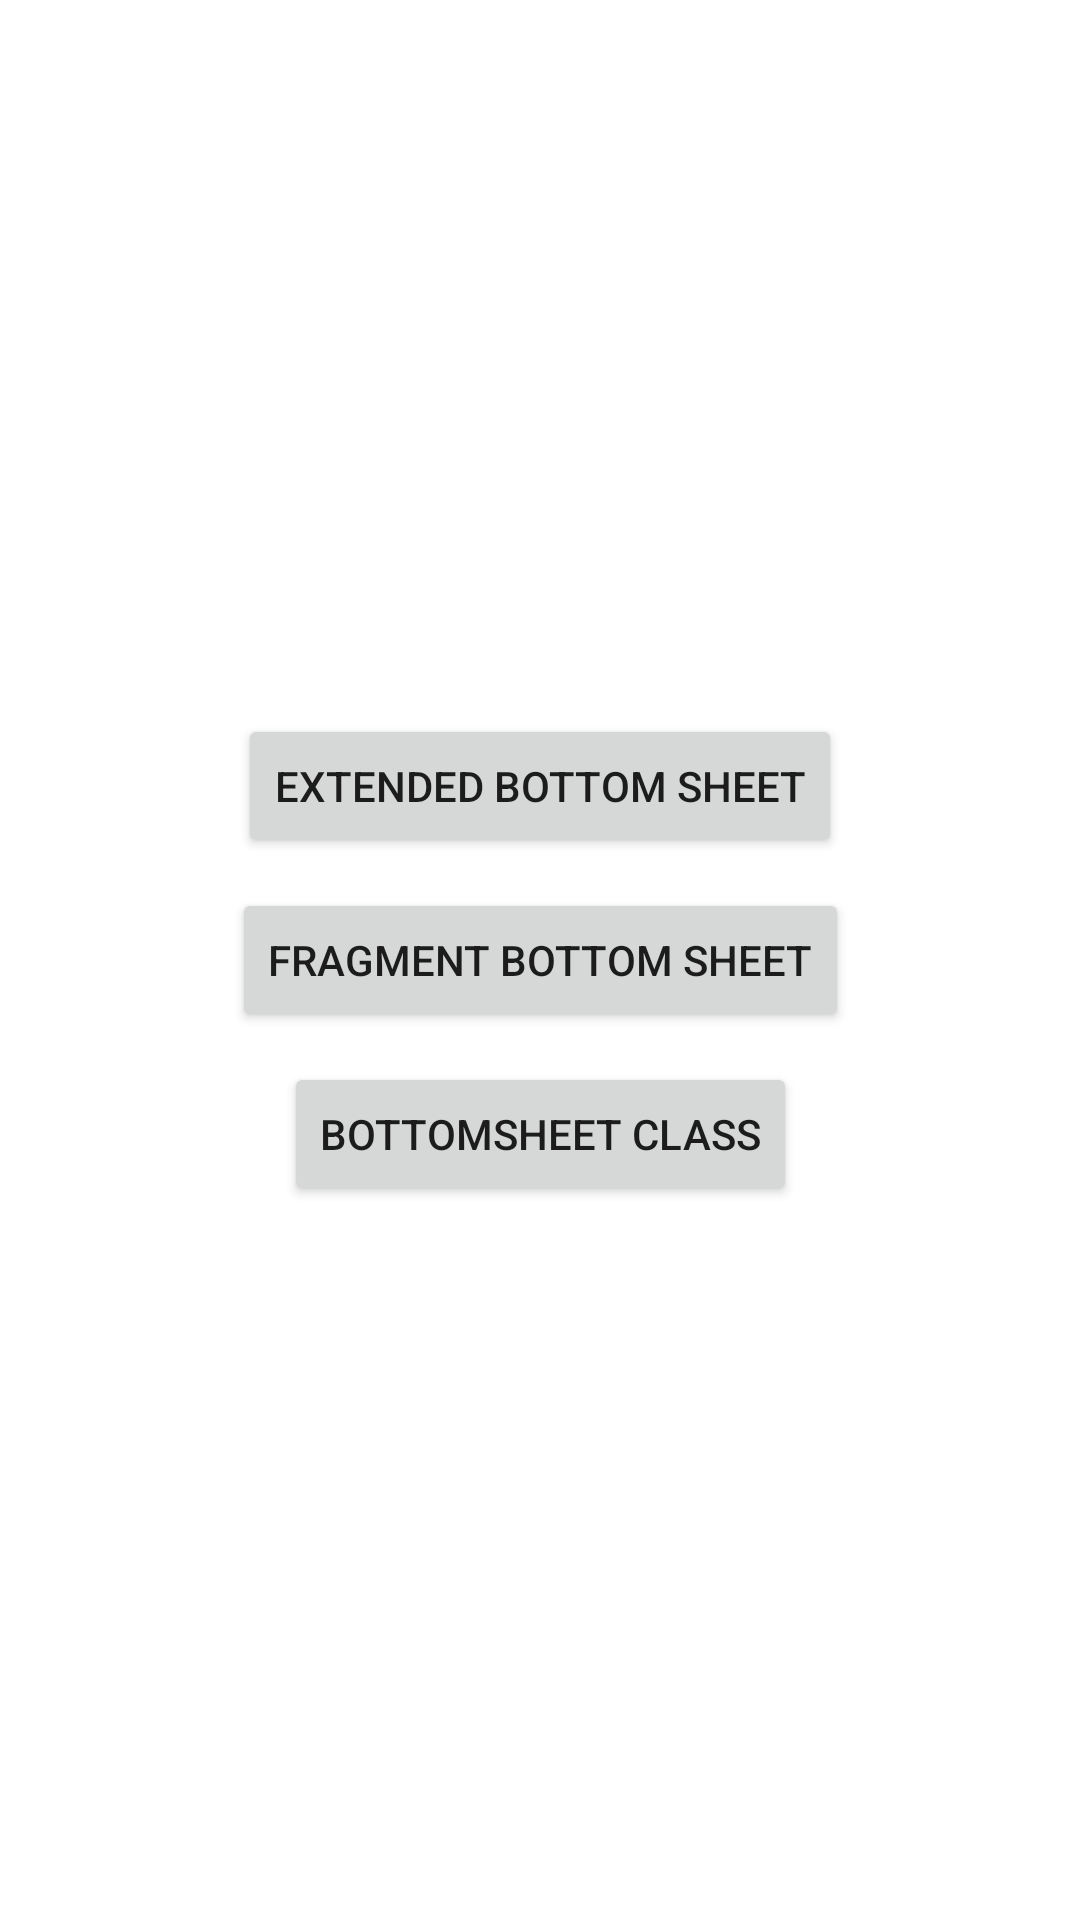

Layout XML and referenced resources for this Android screen:
<!-- AndroidManifest.xml: application theme Theme.ConstraintDesign -->
<!-- res/layout/activity_bottom_sheet.xml -->
<?xml version="1.0" encoding="utf-8"?>
<androidx.constraintlayout.widget.ConstraintLayout xmlns:android="http://schemas.android.com/apk/res/android"
    xmlns:app="http://schemas.android.com/apk/res-auto"
    xmlns:tools="http://schemas.android.com/tools"
    android:layout_width="match_parent"
    android:layout_height="match_parent"
    tools:context=".bottomsheetdialog.BottomSheetActivity">

    <Button
        android:id="@+id/extended_bottom_sheet"
        android:layout_width="wrap_content"
        android:layout_height="wrap_content"
        android:text="Extended Bottom Sheet"
        android:layout_marginBottom="10dp"
        app:layout_constraintBottom_toTopOf="@+id/open_bottom_sheet"
        app:layout_constraintEnd_toEndOf="parent"
        app:layout_constraintStart_toStartOf="parent" />

    <Button
        android:id="@+id/open_bottom_sheet"
        android:layout_width="wrap_content"
        android:layout_height="wrap_content"
        android:text="Fragment Bottom Sheet"
        app:layout_constraintBottom_toBottomOf="parent"
        app:layout_constraintEnd_toEndOf="parent"
        app:layout_constraintStart_toStartOf="parent"
        app:layout_constraintTop_toTopOf="parent" />

    <Button
        android:id="@+id/bottom_sheet_class"
        android:layout_marginTop="10dp"
        android:layout_width="wrap_content"
        android:layout_height="wrap_content"
        android:text="BottomSheet Class"
        app:layout_constraintEnd_toEndOf="parent"
        app:layout_constraintStart_toStartOf="parent"
        app:layout_constraintTop_toBottomOf="@+id/open_bottom_sheet" />

</androidx.constraintlayout.widget.ConstraintLayout>
<!-- resources referenced by this layout -->
<resources>
  <style name="Theme.ConstraintDesign" parent="Theme.MaterialComponents.DayNight.NoActionBar">
          Primary brand color.
          <item name="colorPrimary">@color/purple_500</item>
          <item name="colorPrimaryVariant">@color/purple_700</item>
          <item name="colorOnPrimary">@color/white</item>
          
          <item name="colorSecondary">@color/teal_200</item>
          <item name="colorSecondaryVariant">@color/teal_700</item>
          <item name="colorOnSecondary">@color/black</item>
          Status bar color.
          <item name="android:statusBarColor" tools:targetApi="l">@color/transparent</item>
          <item name="android:windowTranslucentStatus">true</item>
      </style>
  <color name="purple_500">#FF6200EE</color>
  <color name="purple_700">#FF3700B3</color>
  <color name="white">#FFFFFFFF</color>
  <color name="teal_200">#FF03DAC5</color>
  <color name="teal_700">#FF018786</color>
  <color name="black">#FF000000</color>
  <color name="transparent">#00000000</color>
</resources>
